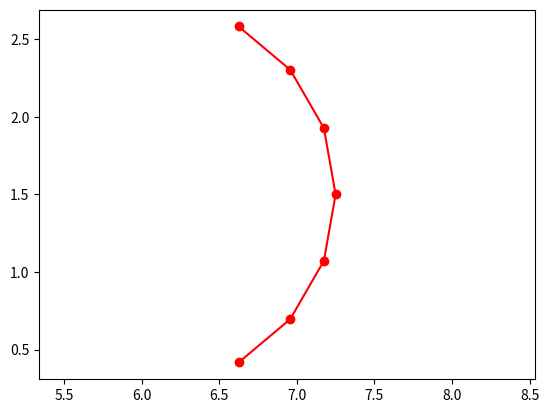

The script that saved this image:
import numpy as np
import matplotlib.pyplot as plt

def generate_circle_points(a, b, r, theta, offset_theta, max_theta=360):
    points = []
    for i in range(0, int(max_theta/theta)):
        x = a + r * np.cos(np.deg2rad(i * theta + offset_theta))
        y = b + r * np.sin(np.deg2rad(i * theta + offset_theta))
        points.append([x, y])
    return points


# pts = generate_circle_points(6, 1.5, 1.25, 90, 180)
pts = generate_circle_points(6, 1.5, 1.25, 20, -60, 140)


# plot points
plt.plot([x[0] for x in pts], [x[1] for x in pts], 'ro-')
plt.axis('equal')
plt.show()

# for i in range(1, len(pts)):
#     print(np.sqrt((pts[i][0] - pts[i-1][0])**2 + (pts[i][1] - pts[i-1][1])**2))

for pt in pts:
    print('-', 'x:', pt[0], '\n  y:', pt[1])